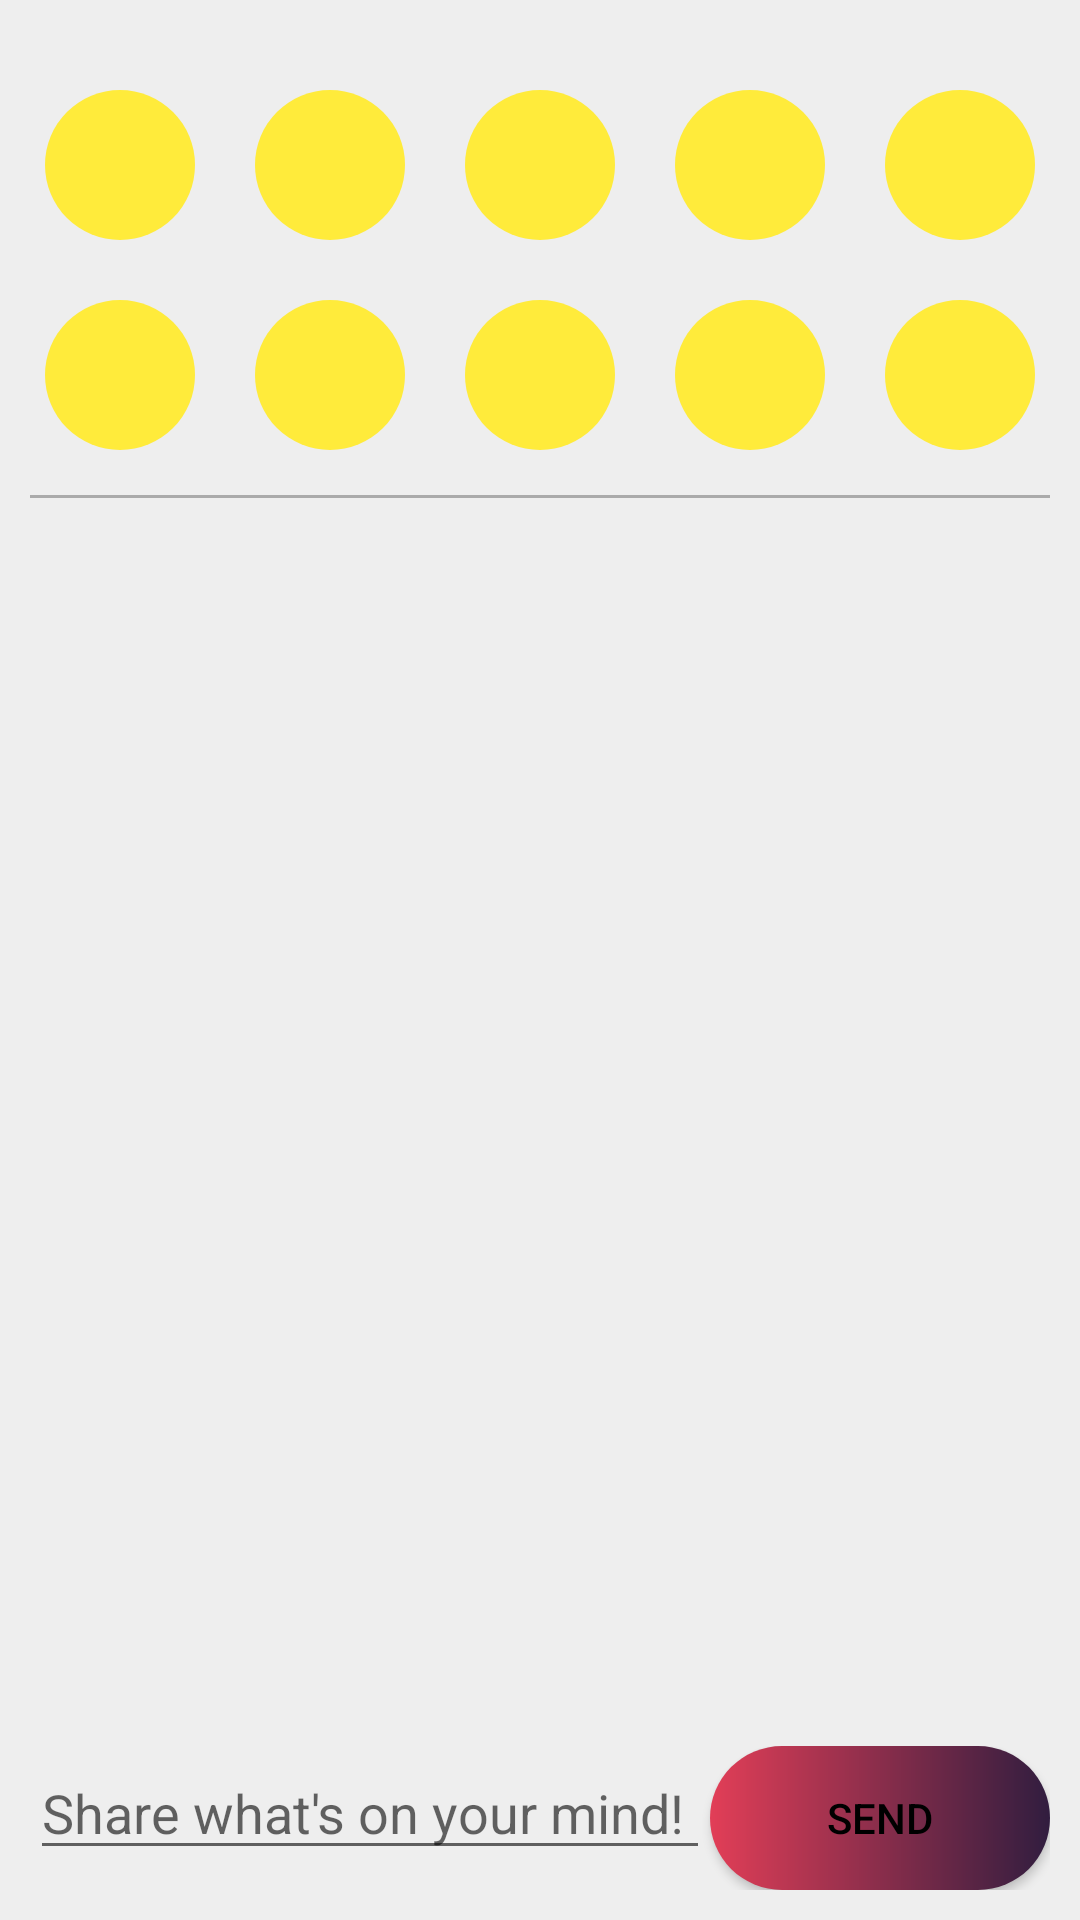

Produce the Android XML layout that renders to this screen, including the resource entries it uses.
<!-- AndroidManifest.xml: application theme Theme.ApollosQuest -->
<!-- res/layout/fragment_chat.xml -->
<?xml version="1.0" encoding="utf-8"?>
<RelativeLayout xmlns:android="http://schemas.android.com/apk/res/android"
    xmlns:tools="http://schemas.android.com/tools"
    android:layout_width="match_parent"
    android:layout_height="match_parent"
    tools:context=".ChatFragment"
    android:background="#EEEEEE">

    <LinearLayout
        android:id="@+id/main"
        android:background="#EEEEEE"
        android:layout_marginTop="20dp"
        android:layout_width="match_parent"
        android:layout_height="600dp"
        android:orientation="vertical">

        <LinearLayout
            android:background="#EEEEEE"
            android:layout_width="match_parent"
            android:layout_height="wrap_content"
            android:orientation="horizontal"
            android:gravity="center_horizontal">

            <ImageButton
                android:layout_margin="10dp"
                android:layout_width="50dp"
                android:layout_height="50dp"
                android:src="@drawable/ic_baseline_add_24"
                android:background="@drawable/custom_button_yellow"/>

            <ImageButton
                android:layout_margin="10dp"
                android:layout_width="50dp"
                android:layout_height="50dp"
                android:src="@drawable/ic_baseline_add_24"
                android:background="@drawable/custom_button_yellow"/>
            <ImageButton
                android:layout_margin="10dp"
                android:layout_width="50dp"
                android:layout_height="50dp"
                android:src="@drawable/ic_baseline_add_24"
                android:background="@drawable/custom_button_yellow"/>
            <ImageButton
                android:layout_margin="10dp"
                android:layout_width="50dp"
                android:layout_height="50dp"
                android:src="@drawable/ic_baseline_add_24"
                android:background="@drawable/custom_button_yellow"/>
            <ImageButton
                android:layout_margin="10dp"
                android:layout_width="50dp"
                android:layout_height="50dp"
                android:src="@drawable/ic_baseline_add_24"
                android:background="@drawable/custom_button_yellow"/>


        </LinearLayout>


        <LinearLayout
            android:background="#EEEEEE"
            android:layout_width="match_parent"
            android:layout_height="wrap_content"
            android:orientation="horizontal"
            android:gravity="center_horizontal">

            <ImageButton
                android:layout_margin="10dp"
                android:layout_width="50dp"
                android:layout_height="50dp"
                android:src="@drawable/ic_baseline_add_24"
                android:background="@drawable/custom_button_yellow"/>

            <ImageButton
                android:layout_margin="10dp"
                android:layout_width="50dp"
                android:layout_height="50dp"
                android:src="@drawable/ic_baseline_add_24"
                android:background="@drawable/custom_button_yellow"/>
            <ImageButton
                android:layout_margin="10dp"
                android:layout_width="50dp"
                android:layout_height="50dp"
                android:src="@drawable/ic_baseline_add_24"
                android:background="@drawable/custom_button_yellow"/>
            <ImageButton
                android:layout_margin="10dp"
                android:layout_width="50dp"
                android:layout_height="50dp"
                android:src="@drawable/ic_baseline_add_24"
                android:background="@drawable/custom_button_yellow"/>
            <ImageButton
                android:layout_margin="10dp"
                android:layout_width="50dp"
                android:layout_height="50dp"
                android:src="@drawable/ic_baseline_add_24"
                android:background="@drawable/custom_button_yellow"/>
        </LinearLayout>

        <View
            android:layout_marginStart="10dp"
            android:layout_marginEnd="10dp"
            android:layout_width="match_parent"
            android:layout_height="1dp"
            android:layout_marginTop="5dp"
            android:background="@android:color/darker_gray" />

        <androidx.recyclerview.widget.RecyclerView
            android:id="@+id/recycle_view"
            android:layout_width="match_parent"
            android:layout_height="match_parent"
            android:layout_marginBottom="10dp"/>


    </LinearLayout>

    <LinearLayout
        android:layout_width="match_parent"
        android:layout_height="wrap_content"
        android:orientation="horizontal"
        android:weightSum="3"
        android:layout_margin="10dp"
        android:layout_alignParentBottom="true">

        <EditText
            android:layout_weight="1"
            android:id="@+id/message"
            android:layout_width="match_parent"
            android:layout_height="wrap_content"
            android:hint="Share what's on your mind!" />

        <Button
            android:layout_weight="2"
            android:id="@+id/send"
            android:layout_width="match_parent"
            android:layout_height="wrap_content"
            android:text="Send"
            android:textColor="@color/black"
        android:background="@drawable/custom_button"/>
    </LinearLayout>

</RelativeLayout>
<!-- resources referenced by this layout -->
<resources>
  <color name="black">#FF000000</color>
  <!-- drawable custom_button (drawable) -->
  <?xml version="1.0" encoding="utf-8"?>
  <ripple xmlns:android="http://schemas.android.com/apk/res/android"
      android:color="@color/red">
  
      <item>
          <shape android:shape="rectangle"
              >
  
  
              <corners
                  android:radius="100dp"/>
  
  
              <gradient android:angle="0"
                  android:startColor="@color/red"
                  android:endColor="@color/colorAccent"/>
  
          </shape>
      </item>
  </ripple>
  <!-- drawable custom_button_yellow (drawable) -->
  <?xml version="1.0" encoding="utf-8"?>
  <ripple xmlns:android="http://schemas.android.com/apk/res/android"
      android:color="@color/yellow">
  
      <item>
          <shape android:shape="rectangle"
              >
  
  
              <corners
                  android:radius="100dp"/>
  
  
              <gradient android:angle="0"
                  android:startColor="@color/yellow"
                  android:endColor="@color/yellow"/>
  
          </shape>
      </item>
  </ripple>
  <style name="Theme.ApollosQuest" parent="Theme.MaterialComponents.DayNight.DarkActionBar">
          
          <item name="colorPrimary">@color/yellow</item>
          <item name="colorPrimaryVariant">@color/yellow</item>
          <item name="colorOnPrimary">@color/white</item>
          
          <item name="colorSecondary">@color/teal_200</item>
          <item name="colorSecondaryVariant">@color/teal_700</item>
          <item name="colorOnSecondary">@color/black</item>
          
          <item name="android:statusBarColor" tools:targetApi="l">?attr/colorPrimaryVariant</item>
          
      </style>
  <color name="red">#e23e57</color>
  <color name="colorAccent">#311d3f</color>
  <color name="yellow">#ffeb3b</color>
  <color name="white">#FFFFFFFF</color>
  <color name="teal_200">#FF03DAC5</color>
  <color name="teal_700">#FF018786</color>
</resources>
